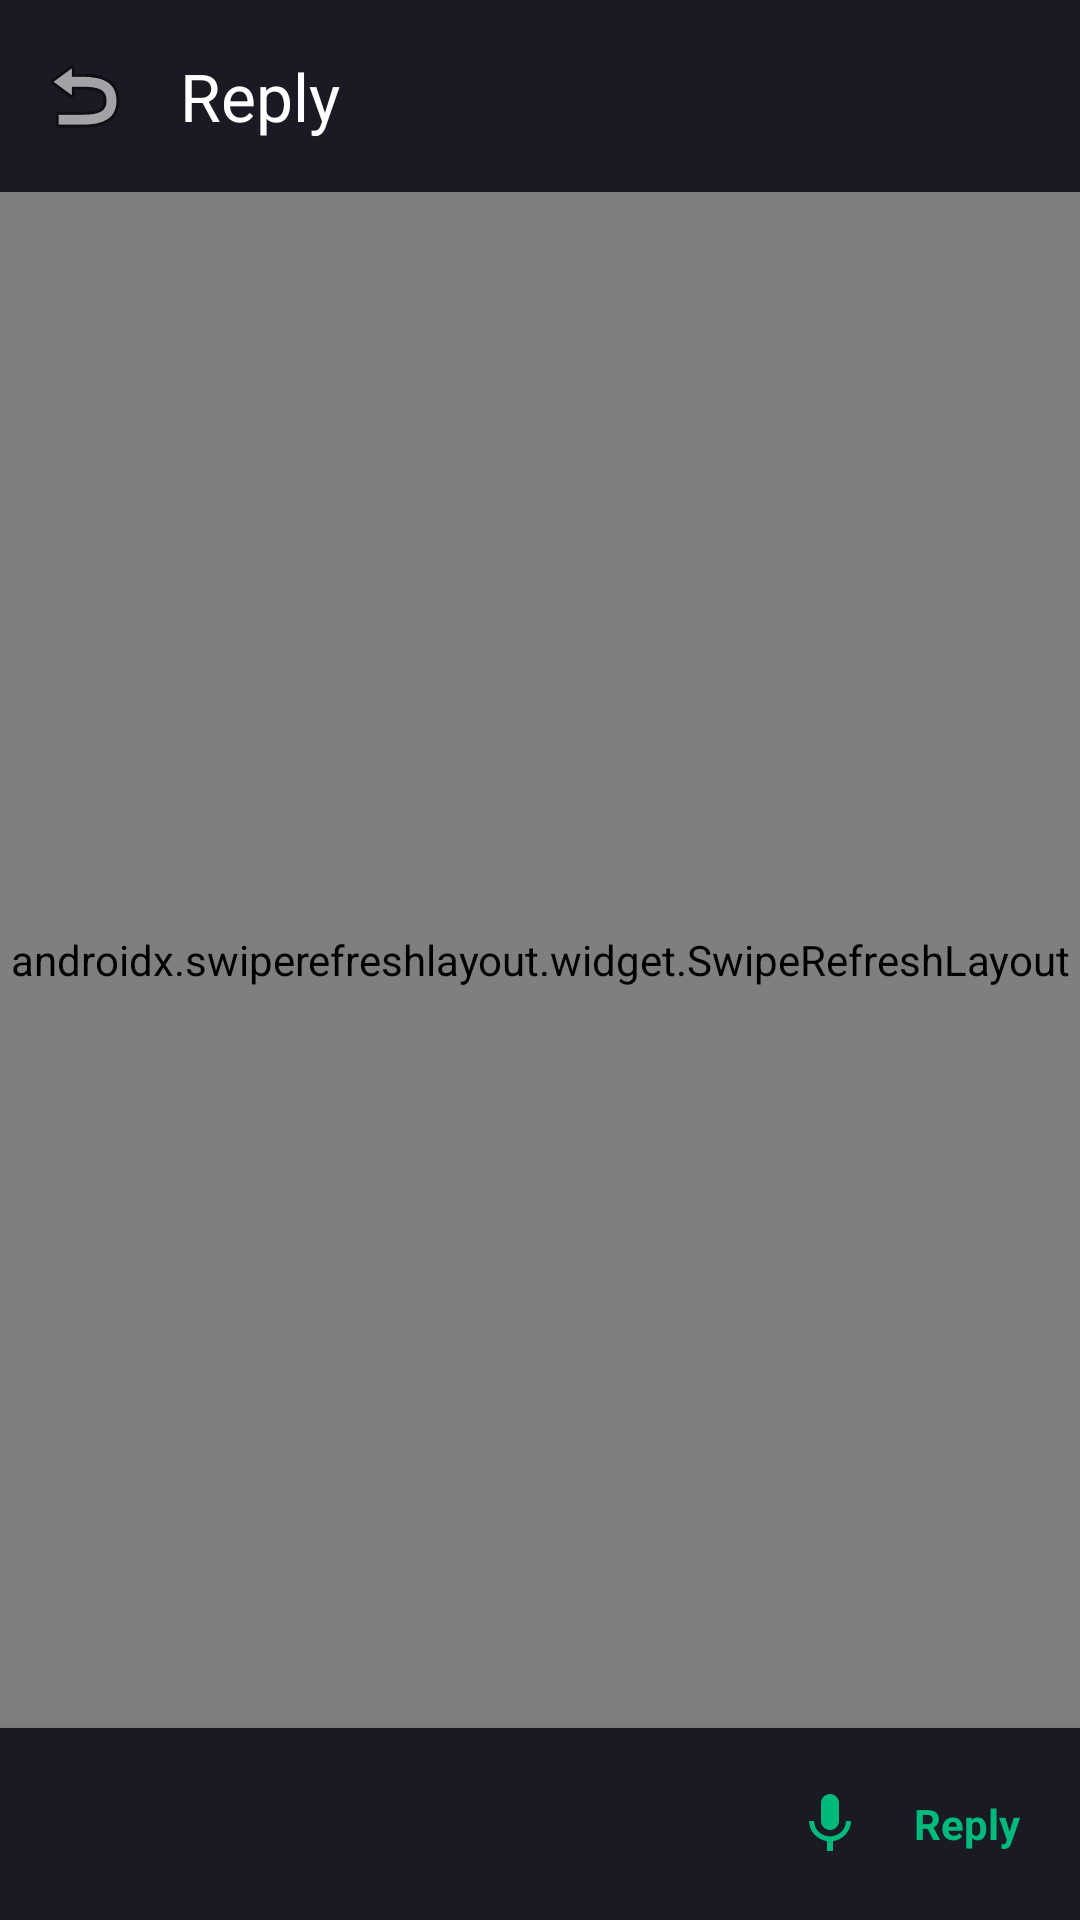

Reconstruct the res/layout file that produces this screen, plus the resources it refers to.
<!-- AndroidManifest.xml: application theme Theme.PrismLauncher -->
<!-- res/layout/page_social_reply_detail.xml -->
<?xml version="1.0" encoding="utf-8"?>
<LinearLayout xmlns:android="http://schemas.android.com/apk/res/android"
    xmlns:app="http://schemas.android.com/apk/res-auto"
    android:layout_width="match_parent"
    android:layout_height="match_parent"
    android:background="@color/social_bg_light"
    android:clickable="true"
    android:focusable="true"
    android:orientation="vertical">

    <androidx.coordinatorlayout.widget.CoordinatorLayout
        android:layout_width="match_parent"
        android:layout_height="0dp"
        android:layout_weight="1">

        <com.google.android.material.appbar.AppBarLayout
            android:layout_width="match_parent"
            android:layout_height="wrap_content"
            android:background="@color/social_card_bg"
            app:elevation="1dp">

            <com.google.android.material.appbar.MaterialToolbar
                android:id="@+id/replyDetailToolbar"
                android:layout_width="match_parent"
                android:layout_height="?attr/actionBarSize"
                app:navigationIcon="@android:drawable/ic_menu_revert"
                app:title="Reply"
                app:titleTextColor="@color/social_card_text" />
        </com.google.android.material.appbar.AppBarLayout>

        <androidx.swiperefreshlayout.widget.SwipeRefreshLayout
            android:id="@+id/replyDetailRefresh"
            android:layout_width="match_parent"
            android:layout_height="match_parent"
            app:layout_behavior="@string/appbar_scrolling_view_behavior">

            <androidx.core.widget.NestedScrollView
                android:layout_width="match_parent"
                android:layout_height="match_parent">

                <LinearLayout
                    android:layout_width="match_parent"
                    android:layout_height="wrap_content"
                    android:orientation="vertical">

                    
                    <include
                        android:id="@+id/mainCommentView"
                        layout="@layout/item_social_comment" />

                    <View
                        android:layout_width="match_parent"
                        android:layout_height="1dp"
                        android:background="#DDDDDD" />

                    
                    <androidx.recyclerview.widget.RecyclerView
                        android:id="@+id/repliesList"
                        android:layout_width="match_parent"
                        android:layout_height="wrap_content"
                        android:nestedScrollingEnabled="false"
                        android:paddingBottom="80dp" />
                </LinearLayout>
            </androidx.core.widget.NestedScrollView>
        </androidx.swiperefreshlayout.widget.SwipeRefreshLayout>
    </androidx.coordinatorlayout.widget.CoordinatorLayout>

    
    <LinearLayout
        android:layout_width="match_parent"
        android:layout_height="wrap_content"
        android:background="@color/social_card_bg"
        android:elevation="8dp"
        android:gravity="center_vertical"
        android:orientation="horizontal"
        android:padding="12dp">

        <EditText
            android:id="@+id/replyInput"
            android:layout_width="0dp"
            android:layout_height="wrap_content"
            android:layout_weight="1"
            android:background="@android:color/transparent"
            android:hint="Post your reply"
            android:textColor="@color/social_card_text"
            android:textSize="14sp" />

        <ImageButton
            android:id="@+id/replyMicBtn"
            android:layout_width="40dp"
            android:layout_height="40dp"
            android:background="?attr/selectableItemBackgroundBorderless"
            android:contentDescription="Dictate"
            android:padding="8dp"
            android:src="@drawable/ic_mic_24"
            app:tint="@color/social_accent_green" />

        <TextView
            android:id="@+id/btnPostReply"
            android:layout_width="wrap_content"
            android:layout_height="wrap_content"
            android:background="?attr/selectableItemBackground"
            android:padding="8dp"
            android:text="Reply"
            android:textColor="@color/social_accent_green"
            android:textStyle="bold" />
    </LinearLayout>
</LinearLayout>
<!-- res/layout/item_social_comment.xml (included above) -->
<?xml version="1.0" encoding="utf-8"?>
<LinearLayout xmlns:android="http://schemas.android.com/apk/res/android"
    xmlns:app="http://schemas.android.com/apk/res-auto"
    android:layout_width="match_parent"
    android:layout_height="wrap_content"
    android:orientation="horizontal"
    android:padding="12dp">

    <com.google.android.material.imageview.ShapeableImageView
        android:id="@+id/commentAvatar"
        android:layout_width="32dp"
        android:layout_height="32dp"
        android:scaleType="centerCrop"
        android:src="@android:drawable/ic_menu_gallery"
        app:shapeAppearanceOverlay="@style/CircleImage" />

    <LinearLayout
        android:layout_width="0dp"
        android:layout_height="wrap_content"
        android:layout_marginStart="12dp"
        android:layout_weight="1"
        android:orientation="vertical">

        <LinearLayout
            android:layout_width="match_parent"
            android:layout_height="wrap_content"
            android:orientation="horizontal">

            <TextView
                android:id="@+id/commentAuthorName"
                android:layout_width="wrap_content"
                android:layout_height="wrap_content"
                android:text="Name"
                android:textColor="@color/social_card_text"
                android:textSize="13sp"
                android:textStyle="bold" />

            <TextView
                android:id="@+id/commentTime"
                android:layout_width="wrap_content"
                android:layout_height="wrap_content"
                android:layout_marginStart="8dp"
                android:text="10m"
                android:textColor="#888888"
                android:textSize="12sp" />
        </LinearLayout>

        <TextView
            android:id="@+id/commentContent"
            android:layout_width="match_parent"
            android:layout_height="wrap_content"
            android:layout_marginTop="2dp"
            android:text="This is an AI comment responding to the brilliance of the post."
            android:textColor="@color/social_card_text"
            android:textSize="14sp" />

        <TextView
            android:id="@+id/commentReplyHint"
            android:layout_width="wrap_content"
            android:layout_height="wrap_content"
            android:layout_marginTop="6dp"
            android:text="Reply"
            android:textColor="#888888"
            android:textSize="12sp"
            android:textStyle="bold" />
    </LinearLayout>
</LinearLayout>
<!-- resources referenced by this layout -->
<resources>
  <color name="social_accent_green">#FF00BA7C</color>
  <color name="social_bg_light">#FF0A0A0F</color>
  <color name="social_card_bg">#FF1A1A24</color>
  <color name="social_card_text">#FFFFFFFF</color>
  <!-- drawable ic_mic_24 (drawable) -->
  <?xml version="1.0" encoding="utf-8"?>
  <vector xmlns:android="http://schemas.android.com/apk/res/android"
      android:width="24dp"
      android:height="24dp"
      android:viewportWidth="24"
      android:viewportHeight="24"
      android:tint="?attr/colorControlNormal">
      <path
          android:fillColor="@android:color/white"
          android:pathData="M12,14c1.66,0 2.99,-1.34 2.99,-3L15,5c0,-1.66 -1.34,-3 -3,-3S9,3.34 9,5v6c0,1.66 1.34,3 3,3zM17.3,11c0,3 -2.54,5.1 -5.3,5.1S6.7,14 6.7,11L5,11c0,3.41 2.72,6.23 6,6.72V21h2v-3.28c3.28,-0.48 6,-3.3 6,-6.72h-1.7z" />
  </vector>
  <style name="CircleImage">
          <item name="cornerFamily">rounded</item>
          <item name="cornerSize">50%</item>
      </style>
  <style name="Theme.PrismLauncher" parent="Theme.Material3.DayNight.NoActionBar">
          <item name="android:windowShowWallpaper">true</item>
          <item name="android:windowBackground">@android:color/transparent</item>
          <item name="android:colorBackgroundCacheHint">@null</item>
          <item name="android:statusBarColor">@android:color/transparent</item>
          <item name="android:navigationBarColor">@android:color/transparent</item>
          <item name="android:windowLayoutInDisplayCutoutMode">shortEdges</item>
          <item name="android:windowTranslucentStatus">false</item>
          <item name="android:windowDrawsSystemBarBackgrounds">true</item>
          <item name="android:windowBlurBehindEnabled">true</item>
          <item name="android:windowIsTranslucent">true</item>
          
          <item name="prismBackground">#F5F5F7</item>
          <item name="prismSurface">#FFFFFF</item>
          <item name="prismTextPrimary">#1D1D1F</item>
          <item name="prismTextSecondary">#86868B</item>
          <item name="prismDivider">#E5E5E5</item>
          <item name="prismOverlay">#E6FFFFFF</item>
          <item name="prismAccent">#007AFF</item>
          <item name="prismCardColor">#FFFFFF</item>
      </style>
</resources>
